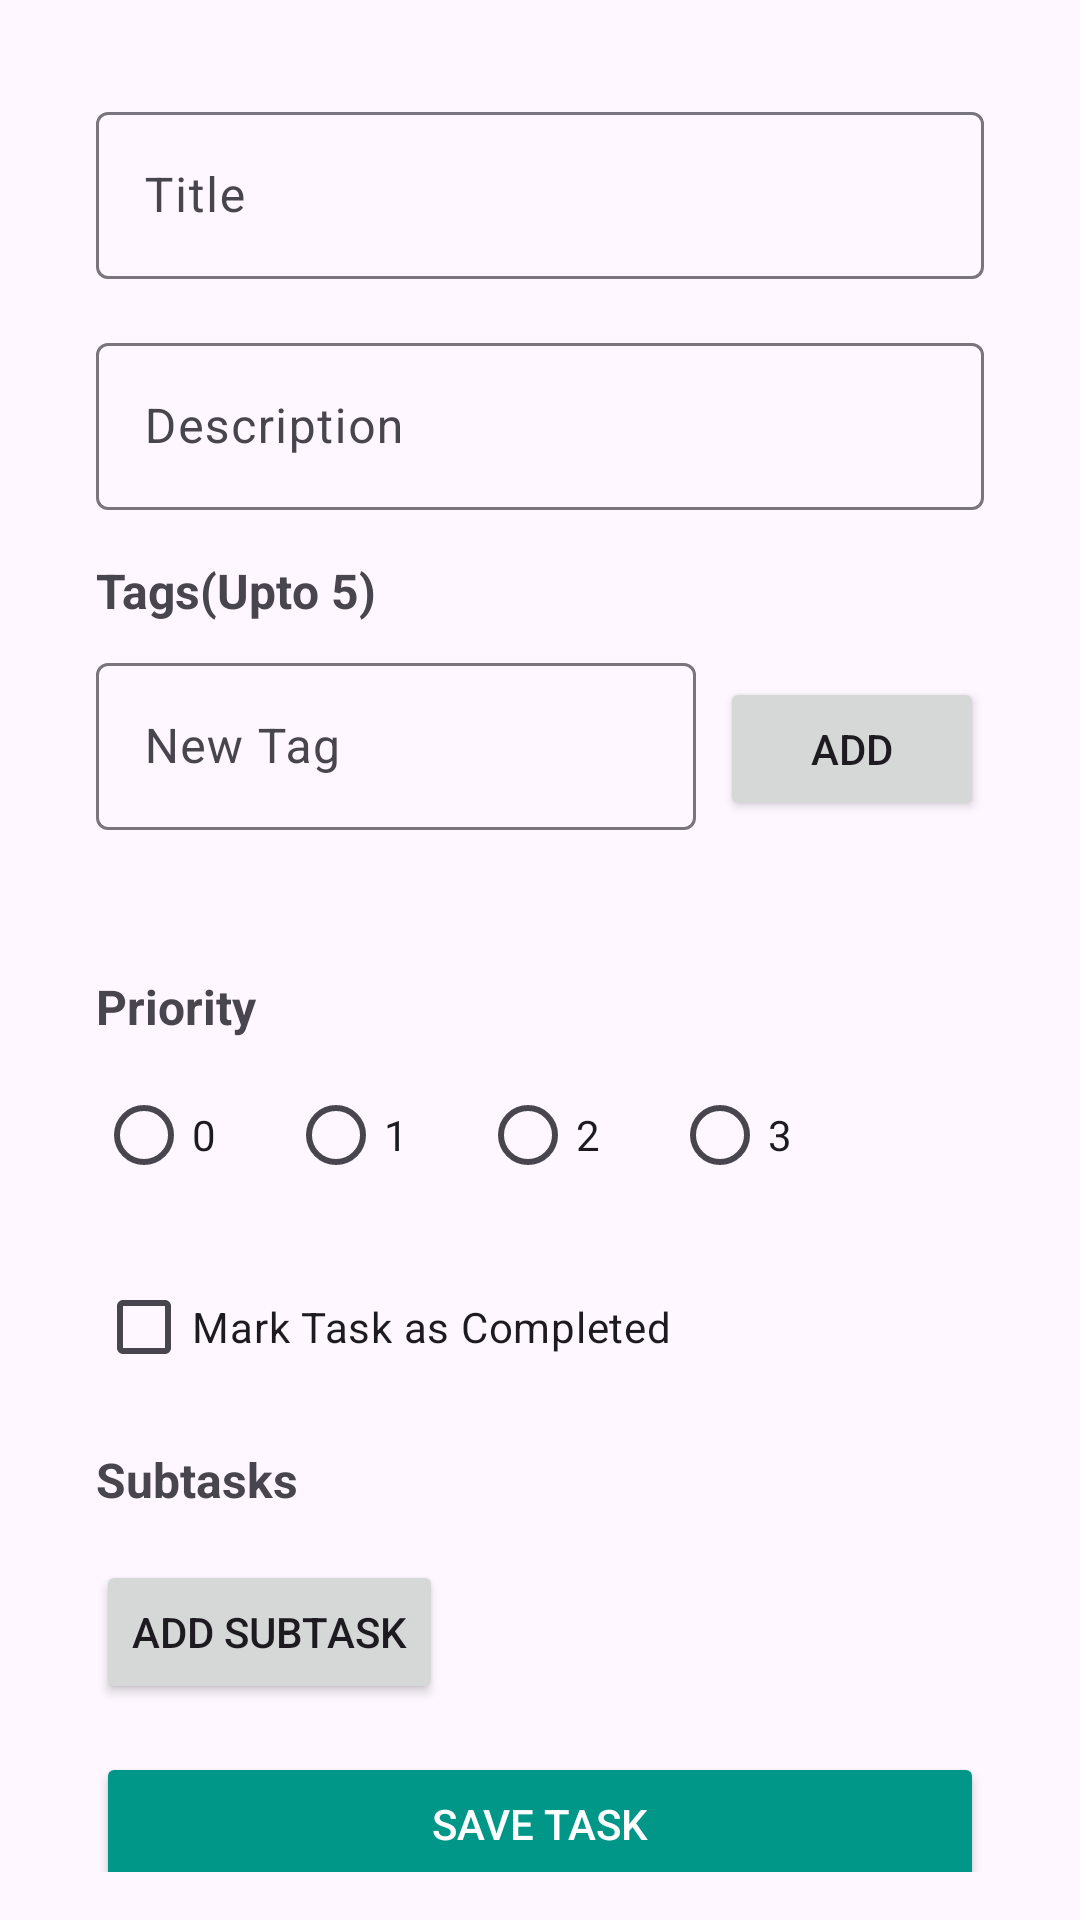

Android layout source for this screen:
<!-- AndroidManifest.xml: application theme Theme.TaskAppDemo -->
<!-- res/layout/fragment_create_task.xml -->
<?xml version="1.0" encoding="utf-8"?>
<layout xmlns:android="http://schemas.android.com/apk/res/android"
    xmlns:app="http://schemas.android.com/apk/res-auto">

    <androidx.core.widget.NestedScrollView
        android:layout_width="match_parent"
        android:layout_height="match_parent"
        android:padding="16dp">

        <LinearLayout
            android:layout_width="match_parent"
            android:layout_height="wrap_content"
            android:orientation="vertical"
            android:padding="16dp">

            
            <com.google.android.material.textfield.TextInputLayout
                android:layout_width="match_parent"
                android:layout_height="wrap_content"
                android:hint="Title">

                <com.google.android.material.textfield.TextInputEditText
                    android:id="@+id/editTextTitle"
                    android:layout_width="match_parent"
                    android:layout_height="wrap_content" />
            </com.google.android.material.textfield.TextInputLayout>

            
            <com.google.android.material.textfield.TextInputLayout
                android:layout_width="match_parent"
                android:layout_height="wrap_content"
                android:layout_marginTop="16dp"
                android:hint="Description">

                <com.google.android.material.textfield.TextInputEditText
                    android:id="@+id/editTextDescription"
                    android:layout_width="match_parent"
                    android:layout_height="wrap_content" />
            </com.google.android.material.textfield.TextInputLayout>

            
            <TextView
                android:layout_width="match_parent"
                android:layout_height="wrap_content"
                android:layout_marginTop="16dp"
                android:text="Tags(Upto 5)"
                android:textSize="16sp"
                android:textStyle="bold" />

            <LinearLayout
                android:layout_width="match_parent"
                android:layout_height="wrap_content"
                android:layout_marginTop="8dp"
                android:orientation="horizontal">

                <com.google.android.material.textfield.TextInputLayout
                    android:layout_width="0dp"
                    android:layout_height="wrap_content"
                    android:layout_weight="1"
                    android:hint="New Tag">

                    <com.google.android.material.textfield.TextInputEditText
                        android:id="@+id/editTextNewTag"
                        android:layout_width="match_parent"
                        android:layout_height="wrap_content" />
                </com.google.android.material.textfield.TextInputLayout>

                <Button
                    android:id="@+id/buttonAddTag"
                    android:layout_width="wrap_content"
                    android:layout_height="wrap_content"
                    android:layout_marginStart="8dp"
                    android:text="Add" />
            </LinearLayout>

            <LinearLayout
                android:id="@+id/tagsContainer"
                android:layout_width="match_parent"
                android:layout_height="wrap_content"
                android:layout_marginTop="8dp"
                android:layout_marginBottom="16dp"
                android:gravity="center_vertical"
                android:orientation="horizontal">
                

                <com.google.android.material.chip.ChipGroup
                    android:id="@+id/chipGroupTags"
                    android:layout_width="match_parent"
                    android:layout_height="wrap_content"
                    android:layout_marginTop="8dp"
                    app:chipSpacing="8dp"
                    app:singleLine="true" />

            </LinearLayout>

            
            <TextView
                android:layout_width="match_parent"
                android:layout_height="wrap_content"
                android:layout_marginTop="16dp"
                android:text="Priority"
                android:textSize="16sp"
                android:textStyle="bold" />

            <RadioGroup
                android:id="@+id/radioGroupPriority"
                android:layout_width="match_parent"
                android:layout_height="wrap_content"
                android:layout_marginTop="8dp"
                android:orientation="horizontal">

                <RadioButton
                    android:id="@+id/radioButtonPriority0"
                    android:layout_width="wrap_content"
                    android:layout_height="wrap_content"
                    android:layout_marginEnd="16dp"
                    android:buttonTint="@color/red"
                    android:text="0" />

                <RadioButton
                    android:id="@+id/radioButtonPriority1"
                    android:layout_width="wrap_content"
                    android:layout_height="wrap_content"
                    android:layout_marginEnd="16dp"
                    android:buttonTint="@color/violet"
                    android:text="1" />

                <RadioButton
                    android:id="@+id/radioButtonPriority2"
                    android:layout_width="wrap_content"
                    android:layout_height="wrap_content"
                    android:layout_marginEnd="16dp"
                    android:buttonTint="@color/yellow"
                    android:text="2" />

                <RadioButton
                    android:id="@+id/radioButtonPriority3"
                    android:layout_width="wrap_content"
                    android:layout_height="wrap_content"
                    android:buttonTint="@color/green"
                    android:text="3" />
            </RadioGroup>

            
            <CheckBox
                android:id="@+id/checkBoxCompleted"
                android:layout_width="wrap_content"
                android:layout_height="wrap_content"
                android:layout_marginTop="16dp"
                android:text="Mark Task as Completed" />

            
            <TextView
                android:layout_width="match_parent"
                android:layout_height="wrap_content"
                android:layout_marginTop="16dp"
                android:text="Subtasks"
                android:textSize="16sp"
                android:textStyle="bold" />

            <LinearLayout
                android:id="@+id/subtasksContainer"
                android:layout_width="match_parent"
                android:layout_height="wrap_content"
                android:layout_marginTop="8dp"
                android:orientation="vertical">
                

                <androidx.recyclerview.widget.RecyclerView
                    android:id="@+id/recyclerViewSubTasks"
                    android:layout_width="match_parent"
                    android:layout_height="wrap_content" />

            </LinearLayout>

            <Button
                android:id="@+id/buttonAddSubtask"
                android:layout_width="wrap_content"
                android:layout_height="wrap_content"
                android:layout_marginTop="8dp"
                android:text="Add Subtask" />


            
            <Button
                android:id="@+id/buttonSaveTask"
                android:layout_width="match_parent"
                android:layout_height="wrap_content"
                android:layout_marginTop="16dp"
                android:backgroundTint="@color/colorPrimary"
                android:text="Save Task"
                android:textColor="@android:color/white" />
        </LinearLayout>

    </androidx.core.widget.NestedScrollView>

</layout>
<!-- resources referenced by this layout -->
<resources>
  <color name="colorPrimary">#009688</color>
  <color name="green">#008000</color>
  <color name="red">#FF0000</color>
  <color name="violet">#8A2BE2</color>
  <color name="yellow">#FFFF00</color>
  <style name="Theme.TaskAppDemo" parent="Base.Theme.TaskAppDemo">
          <item name="colorPrimary">@color/colorPrimary</item>
          
          <item name="colorPrimaryDark">@color/colorPrimaryDark</item>
          
          <item name="colorAccent">@color/colorAccent</item>
          
          <item name="toolbarStyle">@style/ToolbarStyle</item>
  
          <item name="android:statusBarColor">@color/colorPrimaryDark</item>
      </style>
  <style name="Base.Theme.TaskAppDemo" parent="Theme.Material3.DayNight.NoActionBar">
          
          
      </style>
  <color name="colorPrimaryDark">#00796B</color>
  <color name="colorAccent">#FF5722</color>
  <style name="ToolbarStyle" parent="Widget.AppCompat.Toolbar">
          <item name="titleTextAppearance">@style/ToolbarTitleText</item>
      </style>
  <style name="ToolbarTitleText" parent="TextAppearance.Widget.AppCompat.Toolbar.Title">
          <item name="android:textColor">#FFFFFF</item>
      </style>
</resources>
